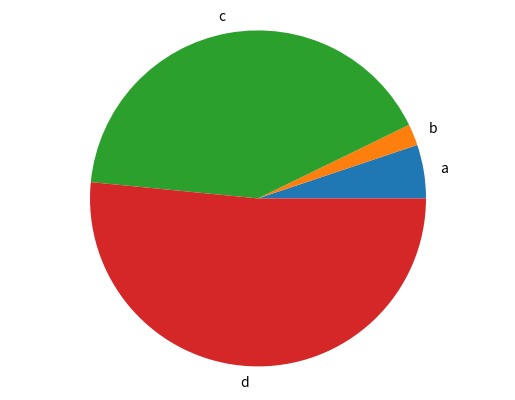

Generate this figure with matplotlib:
import matplotlib.pyplot as plt

def generate_bar_chart(labels, values):
  fig, ax = plt.subplots()
  ax.bar(labels, values)
  plt.show()

def generate_pie_chart(labels, values):
  fig, ax = plt.subplots()
  ax.pie(values, labels=labels)
  ax.axis('equal')
  plt.show()

if __name__ == '__main__':
  labels = ['a', 'b', 'c', 'd']
  values = [100, 40, 800,1000]
  # generate_bar_chart(labels, values)
  generate_pie_chart(labels, values)